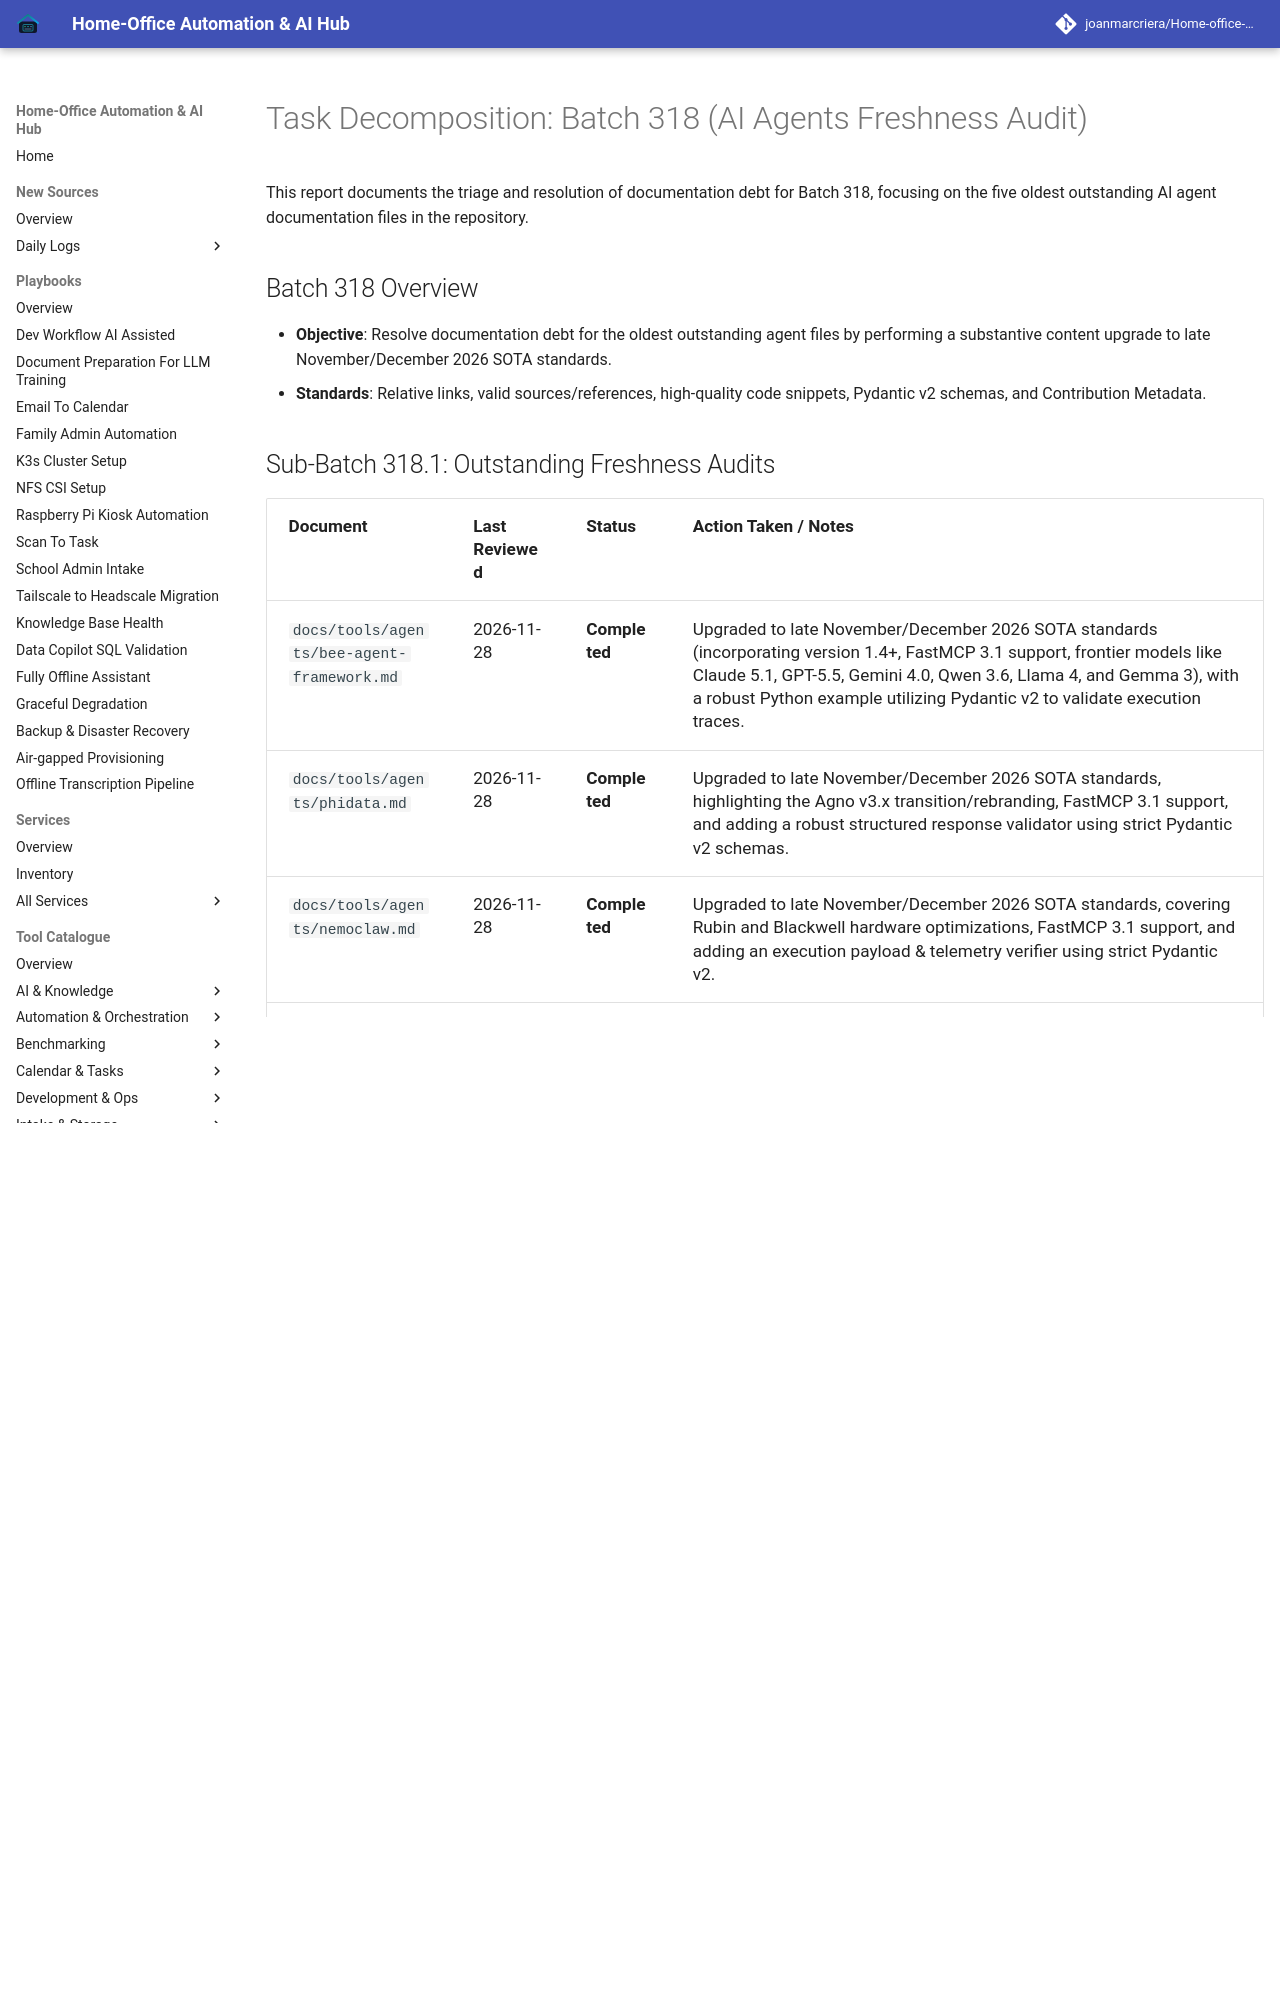

repository: joanmarcriera/Home-office-automations · page: reports/task-decomposition-batch-318/index.html · generator: mkdocs

# Task Decomposition: Batch 318 (AI Agents Freshness Audit)

This report documents the triage and resolution of documentation debt for Batch 318, focusing on the five oldest outstanding AI agent documentation files in the repository.

## Batch 318 Overview
- **Objective**: Resolve documentation debt for the oldest outstanding agent files by performing a substantive content upgrade to late November/December 2026 SOTA standards.
- **Standards**: Relative links, valid sources/references, high-quality code snippets, Pydantic v2 schemas, and Contribution Metadata.
